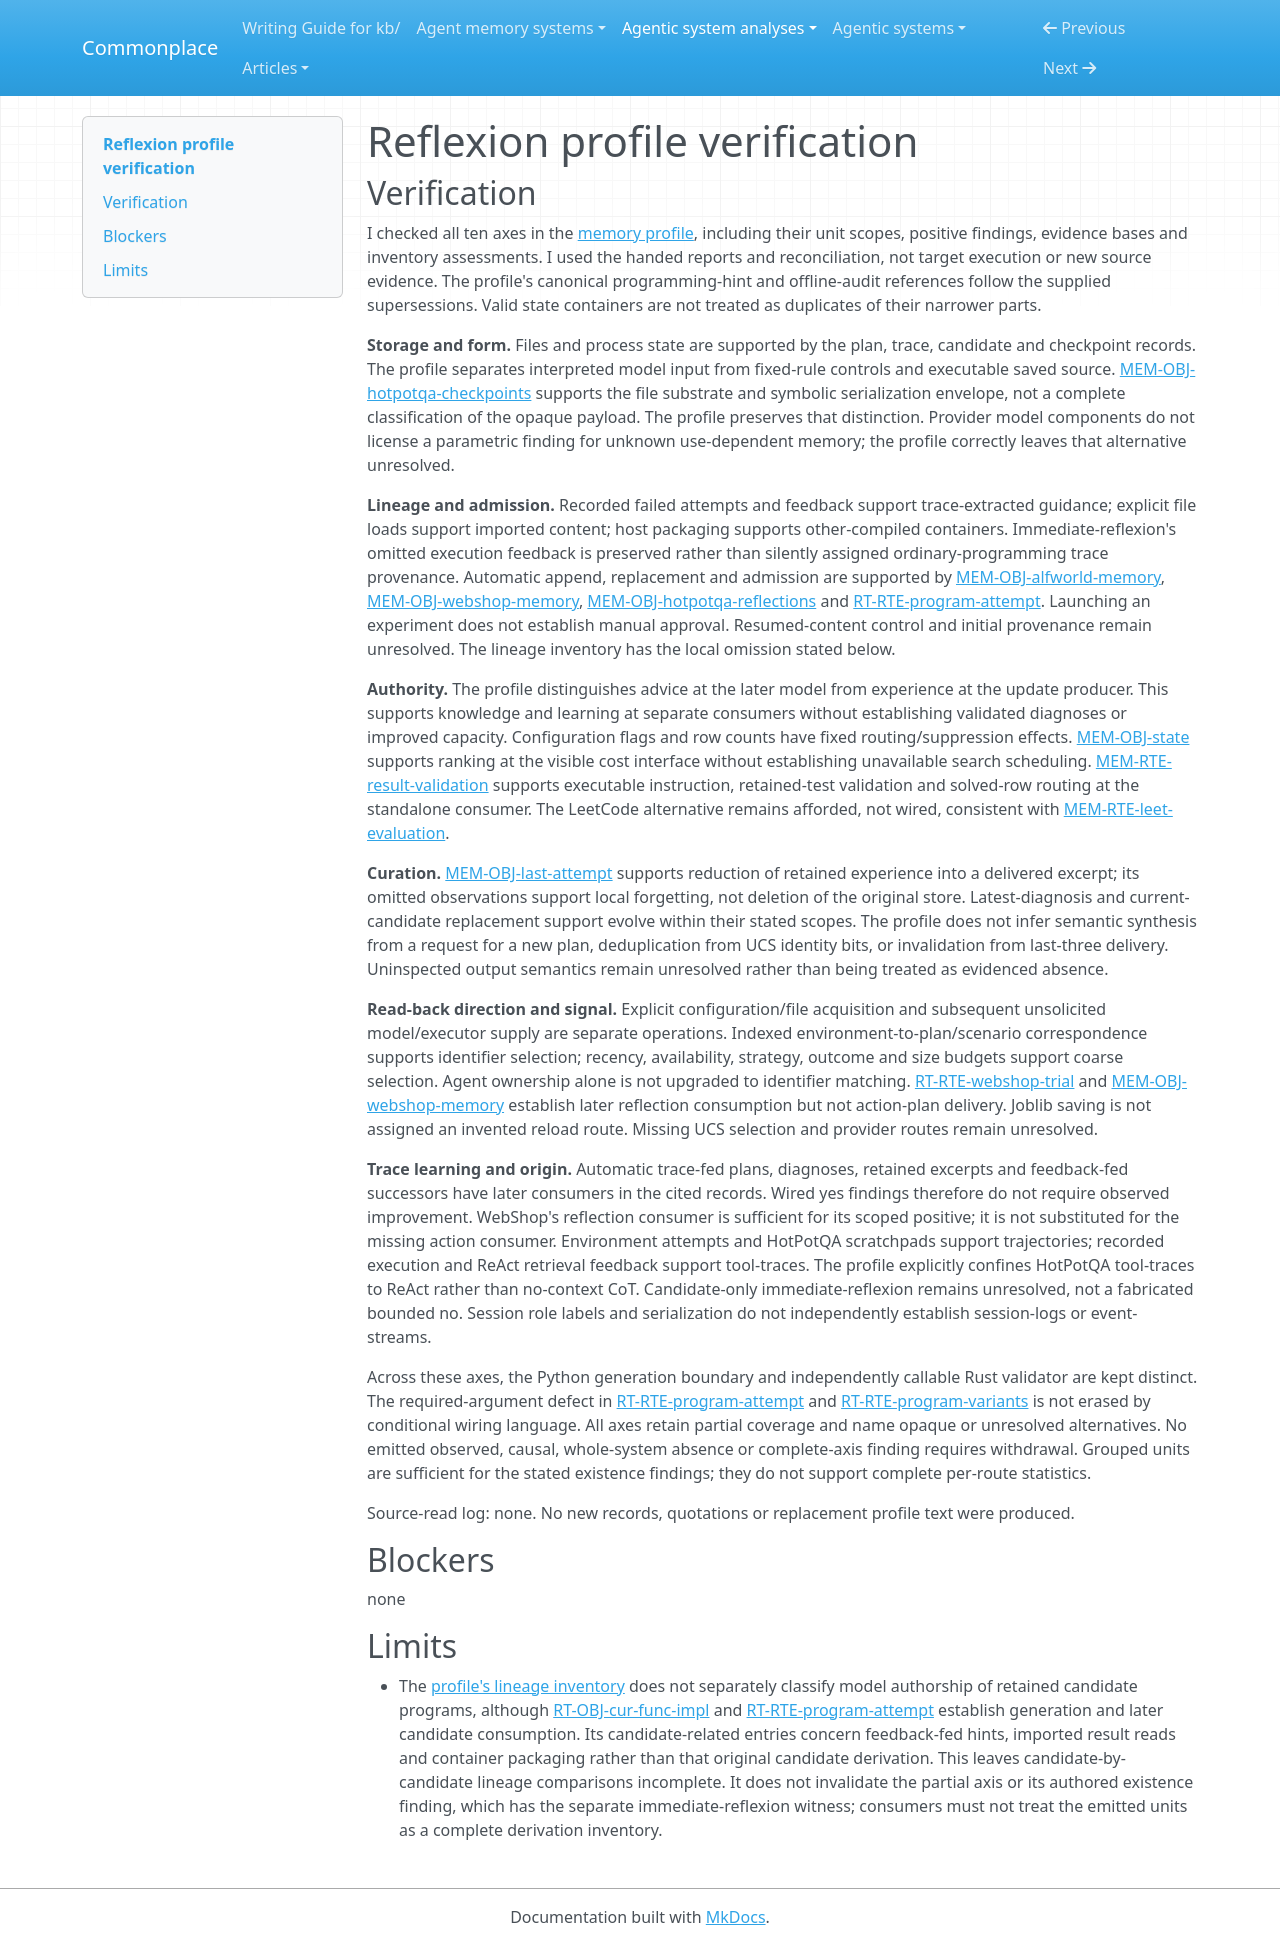

repository: zby/commonplace · page: agentic-system-analyses/retained/noahshinn--reflexion/profile-verification/index.html · generator: mkdocs

---
type: agentic-system-analyses/types/agentic-system-verification.md
description: "Independent verification of Reflexion's ten memory-comparison axes against the handed accepted records."
run-id: AAS-2026-10-14-reflexion-19159b69b712-01
reviewed-boundary: "218cf0ef1df84b05ce379dd4a8e47f17766733a0"
---

# Reflexion profile verification

## Verification

I checked all ten axes in the [memory profile](memory-profile.md#comparison-rationale), including their unit scopes, positive findings, evidence bases and inventory assessments. I used the handed reports and reconciliation, not target execution or new source evidence. The profile's canonical programming-hint and offline-audit references follow the supplied supersessions. Valid state containers are not treated as duplicates of their narrower parts.

**Storage and form.** Files and process state are supported by the plan, trace, candidate and checkpoint records. The profile separates interpreted model input from fixed-rule controls and executable saved source. [MEM-OBJ-hotpotqa-checkpoints](memory.md#mem-obj-hotpotqa-checkpoints) supports the file substrate and symbolic serialization envelope, not a complete classification of the opaque payload. The profile preserves that distinction. Provider model components do not license a parametric finding for unknown use-dependent memory; the profile correctly leaves that alternative unresolved.

**Lineage and admission.** Recorded failed attempts and feedback support trace-extracted guidance; explicit file loads support imported content; host packaging supports other-compiled containers. Immediate-reflexion's omitted execution feedback is preserved rather than silently assigned ordinary-programming trace provenance. Automatic append, replacement and admission are supported by [MEM-OBJ-alfworld-memory](memory.md#mem-obj-alfworld-memory), [MEM-OBJ-webshop-memory](memory.md#mem-obj-webshop-memory), [MEM-OBJ-hotpotqa-reflections](memory.md#mem-obj-hotpotqa-reflections) and [RT-RTE-program-attempt](runtime.md#rt-rte-program-attempt). Launching an experiment does not establish manual approval. Resumed-content control and initial provenance remain unresolved. The lineage inventory has the local omission stated below.

**Authority.** The profile distinguishes advice at the later model from experience at the update producer. This supports knowledge and learning at separate consumers without establishing validated diagnoses or improved capacity. Configuration flags and row counts have fixed routing/suppression effects. [MEM-OBJ-state](memory.md#mem-obj-state) supports ranking at the visible cost interface without establishing unavailable search scheduling. [MEM-RTE-result-validation](memory.md#mem-rte-result-validation) supports executable instruction, retained-test validation and solved-row routing at the standalone consumer. The LeetCode alternative remains afforded, not wired, consistent with [MEM-RTE-leet-evaluation](memory.md#mem-rte-leet-evaluation).

**Curation.** [MEM-OBJ-last-attempt](memory.md#mem-obj-last-attempt) supports reduction of retained experience into a delivered excerpt; its omitted observations support local forgetting, not deletion of the original store. Latest-diagnosis and current-candidate replacement support evolve within their stated scopes. The profile does not infer semantic synthesis from a request for a new plan, deduplication from UCS identity bits, or invalidation from last-three delivery. Uninspected output semantics remain unresolved rather than being treated as evidenced absence.

**Read-back direction and signal.** Explicit configuration/file acquisition and subsequent unsolicited model/executor supply are separate operations. Indexed environment-to-plan/scenario correspondence supports identifier selection; recency, availability, strategy, outcome and size budgets support coarse selection. Agent ownership alone is not upgraded to identifier matching. [RT-RTE-webshop-trial](runtime.md#rt-rte-webshop-trial) and [MEM-OBJ-webshop-memory](memory.md#mem-obj-webshop-memory) establish later reflection consumption but not action-plan delivery. Joblib saving is not assigned an invented reload route. Missing UCS selection and provider routes remain unresolved.

**Trace learning and origin.** Automatic trace-fed plans, diagnoses, retained excerpts and feedback-fed successors have later consumers in the cited records. Wired yes findings therefore do not require observed improvement. WebShop's reflection consumer is sufficient for its scoped positive; it is not substituted for the missing action consumer. Environment attempts and HotPotQA scratchpads support trajectories; recorded execution and ReAct retrieval feedback support tool-traces. The profile explicitly confines HotPotQA tool-traces to ReAct rather than no-context CoT. Candidate-only immediate-reflexion remains unresolved, not a fabricated bounded no. Session role labels and serialization do not independently establish session-logs or event-streams.

Across these axes, the Python generation boundary and independently callable Rust validator are kept distinct. The required-argument defect in [RT-RTE-program-attempt](runtime.md#rt-rte-program-attempt) and [RT-RTE-program-variants](runtime.md#rt-rte-program-variants) is not erased by conditional wiring language. All axes retain partial coverage and name opaque or unresolved alternatives. No emitted observed, causal, whole-system absence or complete-axis finding requires withdrawal. Grouped units are sufficient for the stated existence findings; they do not support complete per-route statistics.

Source-read log: none. No new records, quotations or replacement profile text were produced.

## Blockers

none

## Limits

- The [profile's lineage inventory](memory-profile.md#comparison-rationale) does not separately classify model authorship of retained candidate programs, although [RT-OBJ-cur-func-impl](runtime.md#rt-obj-cur-func-impl) and [RT-RTE-program-attempt](runtime.md#rt-rte-program-attempt) establish generation and later candidate consumption. Its candidate-related entries concern feedback-fed hints, imported result reads and container packaging rather than that original candidate derivation. This leaves candidate-by-candidate lineage comparisons incomplete. It does not invalidate the partial axis or its authored existence finding, which has the separate immediate-reflexion witness; consumers must not treat the emitted units as a complete derivation inventory.
